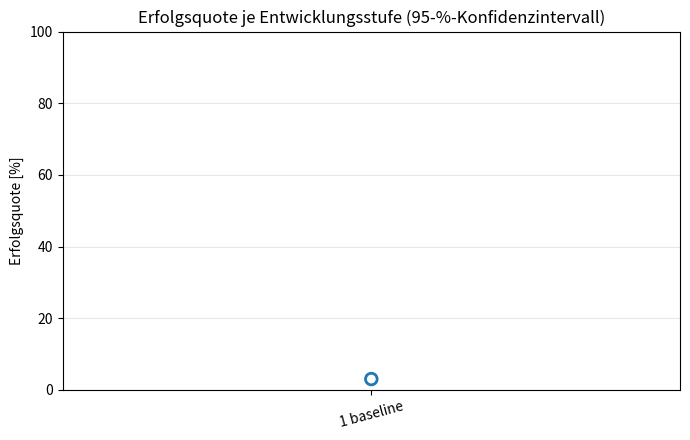

This figure's Python source:
import csv
from collections import defaultdict
from math import sqrt
from pathlib import Path

import matplotlib.pyplot as plt
import numpy as np

Z = 1.96   # 95 % confidence

# baseline can't be loaded any more (old target features), value from its training log
TRAINING_ONLY = {"1 baseline": 3.0}

def wilson(successes, n):
    """95 % Wilson interval for a success rate, returns (rate, lower, upper)"""
    p = successes / n
    centre = (p + Z**2 / (2 * n)) / (1 + Z**2 / n)
    half = Z * sqrt(p * (1 - p) / n + Z**2 / (4 * n**2)) / (1 + Z**2 / n)
    return p, centre - half, centre + half





rows = defaultdict(list) # model -> [(episodes, successes), ...]
for results_file in sorted(Path("evaluation_history").glob("*.csv")):
    with open(results_file) as f:
        for row in csv.DictReader(f):
            if "scenario" in row["config"]:
                continue
            rows[row["model"]].append((int(row["episodes"]), int(row["successes"])))

fig, ax = plt.subplots(figsize=(7, 4.5))
rng = np.random.default_rng(0)

labels = list(TRAINING_ONLY) + list(rows)

for i, label in enumerate(labels):
    if label in TRAINING_ONLY:
        # hollow marker: measured during training (with random actions), no confidence interval
        ax.scatter(i, TRAINING_ONLY[label], s=70, facecolors="none", edgecolors="C0", linewidths=2, zorder=2)
        ax.annotate(f"{TRAINING_ONLY[label]:.1f} %*", (i + 0.2, TRAINING_ONLY[label]), va="center")
        continue

    results = rows[label]
    # single scenarios: spread between scenarios
    rates = [100 * s / n for n, s in results]
    ax.scatter(i + rng.uniform(-0.15, 0.15, len(rates)), rates, s=12, color="0.75", zorder=1)

    # all episodes pooled: rate with 95 % interval
    n_total = sum(n for n, _ in results)
    s_total = sum(s for _, s in results)
    p, low, high = wilson(s_total, n_total)
    ax.errorbar(i, 100 * p, yerr=[[100 * (p - low)], [100 * (high - p)]],
                fmt="o", color="C0", markersize=8, capsize=6, linewidth=2, zorder=2)
    ax.annotate(f"{100 * p:.1f} %", (i + 0.2, 100 * p), va="center")

ax.set_xticks(range(len(labels)), labels, rotation=15)
#ax.text(0.01, 0.01, "* aus dem Training, nicht vergleichbar gemessen", transform=ax.transAxes, fontsize=8, color="0.4")

ax.set_ylabel("Erfolgsquote [%]")
ax.set_ylim(0, 100)
ax.set_title("Erfolgsquote je Entwicklungsstufe (95-%-Konfidenzintervall)")
ax.grid(axis="y", alpha=0.3)
fig.tight_layout()
fig.savefig("history.png", dpi=200)
plt.show()
